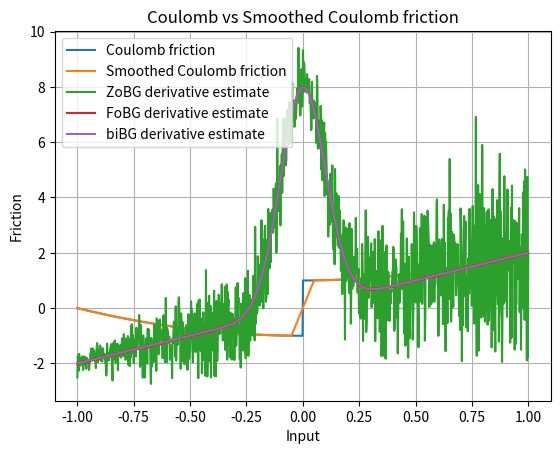

Generate this figure with matplotlib:
import numpy as np
import matplotlib.pyplot as plt

rng = np.random.default_rng()
sigma = 0.1
t = 0.1


def coulomb_friction(x):
    return x**2 + (-1 if x < 0 else 1)


def smoothed_coulomb_friction(x, t):
    assert t > 0
    return x**2 + (-1 if x < -t / 2 else 1 if x > t / 2 else 2 * x / t)


def visualize_coulomb(t):
    x = np.linspace(-1, 1, 1000)
    y1 = np.array([coulomb_friction(l) for l in x])
    y2 = np.array([smoothed_coulomb_friction(l, t) for l in x])

    plt.plot(x, y1, label="Coulomb friction")
    plt.plot(x, y2, label="Smoothed Coulomb friction")

    plt.legend()
    plt.xlabel("Input")
    plt.ylabel("Friction")
    plt.title("Coulomb vs Smoothed Coulomb friction")
    plt.grid(True)
    plt.show()


def gaussian_pdf(x, mu=0.0, sigma=1.0):
    return 1.0 / (np.sqrt(2 * np.pi) * sigma) * np.exp(-0.5 * ((x - mu) / sigma) ** 2)


def zo_gradient(f, x, M=100):
    x = np.array([x], dtype=np.float64)
    omegas = np.random.normal(loc=0, scale=sigma, size=M)
    xs = x + omegas
    fx = np.array([f(xi) for xi in xs])
    glp = -omegas / (sigma**2)
    return -(fx * glp).sum(axis=0) / M


def fo_gradient(f, x, M=100):
    x = np.array([x], dtype=np.float64)
    omegas = np.random.normal(loc=0, scale=sigma, size=M)
    xs = x + omegas
    grads = 2 * xs
    return grads.mean() + 2 * gaussian_pdf(-x, mu=0, sigma=sigma)


def bi_gradient(f, x, M=100):
    x = np.array([x], dtype=np.float64)
    grads = 2 * x
    return grads.mean() + 2 * gaussian_pdf(-x, mu=0, sigma=sigma)


def visualize_coulomb_derivatives():
    x = np.linspace(-1, 1, 1000)

    y1 = np.array([zo_gradient(coulomb_friction, l, M=100) for l in x])
    y2 = np.array([fo_gradient(coulomb_friction, l, M=100) for l in x])
    y3 = np.array([bi_gradient(coulomb_friction, l, M=100) for l in x])

    plt.plot(x, y1, label="ZoBG derivative estimate")
    plt.plot(x, y2, label="FoBG derivative estimate")
    plt.plot(x, y3, label="biBG derivative estimate")
    plt.legend()
    plt.grid(True)
    plt.show()


visualize_coulomb(t)
visualize_coulomb_derivatives()
